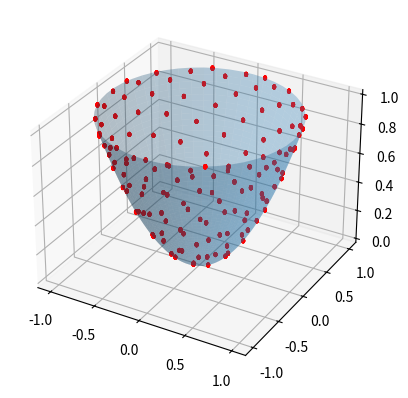

This chart was generated by the following Python code:
import math
import numpy as np
from mpl_toolkits.mplot3d import Axes3D
import matplotlib.pyplot as plt
import random

goldenRatio = (1 + 5**0.5) / 2

# Точка параболоида
class ParaboloidPoint:
    def __init__(self, u, v):
        self.x = u * math.cos(v)
        self.y = u * math.sin(v)
        self.z = u * u
    def setXYZ(self, x, y, z):
        self.x = x
        self.y = y
        self.z = z 
    def distance(self, p):
        return math.sqrt((self.x - p.x) * (self.x - p.x) + 
                         (self.y - p.y) * (self.y - p.y) + 
                         (self.z - p.z) * (self.z - p.z))

# Параболоид
class Paraboloid:
    def __init__(self, dots, neighborhood, h):
        
        self.dots = dots
        self.neighborhood = neighborhood
        self.h = h
        
        self.X = []
        self.Y = []
        self.Z = []
        
        # равномерное распределение точек на боковой поверхности параболоида
        I = np.arange(0, dots, dtype=float) + random.uniform(0, 1)
        U = np.arccos(2 * I**2 / dots**2)
        U /= math.pi/2
        U *= float(math.sqrt(self.h))
        V = 2 * math.pi * goldenRatio * I
        
        self.X = U*np.cos(V)
        self.Y = U*np.sin(V)
        self.Z = (U*U)
        # удаление невалидных элементов
        self.Z = self.Z[~np.isnan(self.Z)]
        self.Y = self.Y[~np.isnan(self.Y)]
        self.X = self.X[~np.isnan(self.X)]
    
    # функция расчёта расстояние до точки на параболоиде
    def checkDistance(self, checkPoint):
        for i in range(0, len(self.z)):
            savedPoint = ParaboloidPoint(0,0)
            savedPoint.setXYZ(self.x[i], self.y[i], self.z[i])
            if checkPoint.distance(savedPoint) <= self.neighborhood:
                return True
        return False

# Основание параболоида
class ParaboloidCap:
    def __init__(self, height, dots):
        self.h = height
        self.r = math.sqrt(height)
        self.X = []
        self.Y = []
        self.Z = []

        # генерация равномерного распределения точек на основании параболоида
        I = np.arange(0, dots, dtype=float) + random.uniform(0, 1)
        U = 2 * math.pi * goldenRatio * I
        R = np.sqrt(I) / math.sqrt(dots) * self.r
        self.X = R * np.cos(U)
        self.Y = R * np.sin(U)
        self.Z = np.repeat(self.h, dots)

# Параболоид с основанием
class FullParaboloid:
    # объединение основания и боковой поверхности
    def __init__(self, X_par, Y_par, Z_par, X_cap, Y_cap, Z_cap, e):
        self.e = e
        self.X = X_par
        self.Y = Y_par
        self.Z = Z_par
        for (i, j, k) in zip(X_cap, Y_cap, Z_cap):
          self.X = np.append(self.X, i)
          self.Y = np.append(self.Y, j)
          self.Z = np.append(self.Z, k)
    def checkDistance(self, checkPoint):
        for i in range(0, len(self.Z)):
            savedPoint = ParaboloidPoint(0,0)
            savedPoint.setXYZ(self.X[i], self.Y[i], self.Z[i])
            if checkPoint.distance(savedPoint) <= self.e:
                return True
        return False


# Функция генерации сферы (для отображение на графике)
def drawSphere(xCenter, yCenter, zCenter, r):
    u, v = np.mgrid[0:2*np.pi:20j, 0:np.pi:10j]
    x=np.cos(u)*np.sin(v)
    y=np.sin(u)*np.sin(v)
    z=np.cos(v)

    x = r*x + xCenter
    y = r*y + yCenter
    z = r*z + zCenter
    return (x,y,z)

def getAreaRatio(height):
    r = math.sqrt(height)
    S_cap = math.pi*r*r
    u = 1 + 4*r*r
    S_paraboloidSide = (math.pi / 6) * (u**(3/2) - 1)
    return (S_cap / (S_cap + S_paraboloidSide))

# Функция генерации случайной точки
def getRandomParaboloidPoint(height):
    side = random.uniform(0, 1)
    # расчёт отношения площади основания к площади поверхности параболоида
    areaRatio = getAreaRatio(height)
    r = math.sqrt(height)

    if side < areaRatio:
      randomU = random.uniform(0, 1) * 2 * math.pi
      x = r * random.uniform(0, 1) * math.cos(randomU)
      y = r * random.uniform(0, 1) * math.sin(randomU)
      randomCapPoint = ParaboloidPoint(0,0)
      randomCapPoint.setXYZ(x,y,height)
      return randomCapPoint
    else:
      randomU = random.uniform(0, 1) * math.sqrt(height)
      randomV = random.uniform(0, 1) * 2 * math.pi
      randomParaboloidPoint = ParaboloidPoint(randomU, randomV)
      return randomParaboloidPoint


# Параметры игры
s = 200
e = 0.01
h = 1
iterNum = 10

# Инициализация фигур
p1 = Paraboloid(s, e, h)
c1 = ParaboloidCap(h, int(getAreaRatio(h)*s))
fp1 = FullParaboloid(p1.X, p1.Y, p1.Z, c1.X, c1.Y, c1.Z, e)

# Инициализация графика
fig = plt.figure()
ax = fig.add_subplot(111, projection='3d')

# Генерация случайных точек второго игрока и 
# расчёт расстояния до точек первого игрока
random_points = []
wins = 0
for i in range(0, iterNum):
    if i % 1000 == 0:
        print("Done:", i, "Wins:", wins)
    # Генерация случайной точки
    randParaboloidPoint = getRandomParaboloidPoint(h)
    random_points.append(randParaboloidPoint)
    
    # если расстояние до одной из точек, меньше, чем e, то 1 игроку присуждается победа
    if fp1.checkDistance(randParaboloidPoint):
        wins += 1
print("Game Value:", (wins/iterNum))

# Генерация и отображение параболоида
u = np.linspace(0, math.sqrt(h), 50)
v = np.linspace(0, 2*np.pi, 50)
U, V = np.meshgrid(u, v)
Z = U**2
X, Y = U * np.cos(V), U * np.sin(V)
ax.plot_surface(X, Y, Z, alpha=0.3)
#cmap=plt.cm.YlGnBu_r

# Отображение точек первого игрока на боковой поверхности параболоида
for (xi, yi, zi, ri) in zip(p1.X, p1.Y, p1.Z, np.full(len(p1.X), e)):
    (xs, ys, zs) = drawSphere(xi, yi, zi, ri)
    ax.plot_wireframe(xs, ys, zs, color="r")

# Отображение точек первого игрока на основании
for (xi, yi, zi, ri) in zip(c1.X, c1.Y, c1.Z, np.full(len(c1.X), e)):
    (xs, ys, zs) = drawSphere(xi, yi, zi, ri)
    #ax.plot_wireframe(xs, ys, zs, color="y")

# Отображение точек второго игрока на фигуре
for i in random_points:
    (xs, ys, zs) = drawSphere(i.x, i.y, i.z, 0.05)
    #ax.plot_wireframe(xs, ys, zs, color="g")

plt.show()
